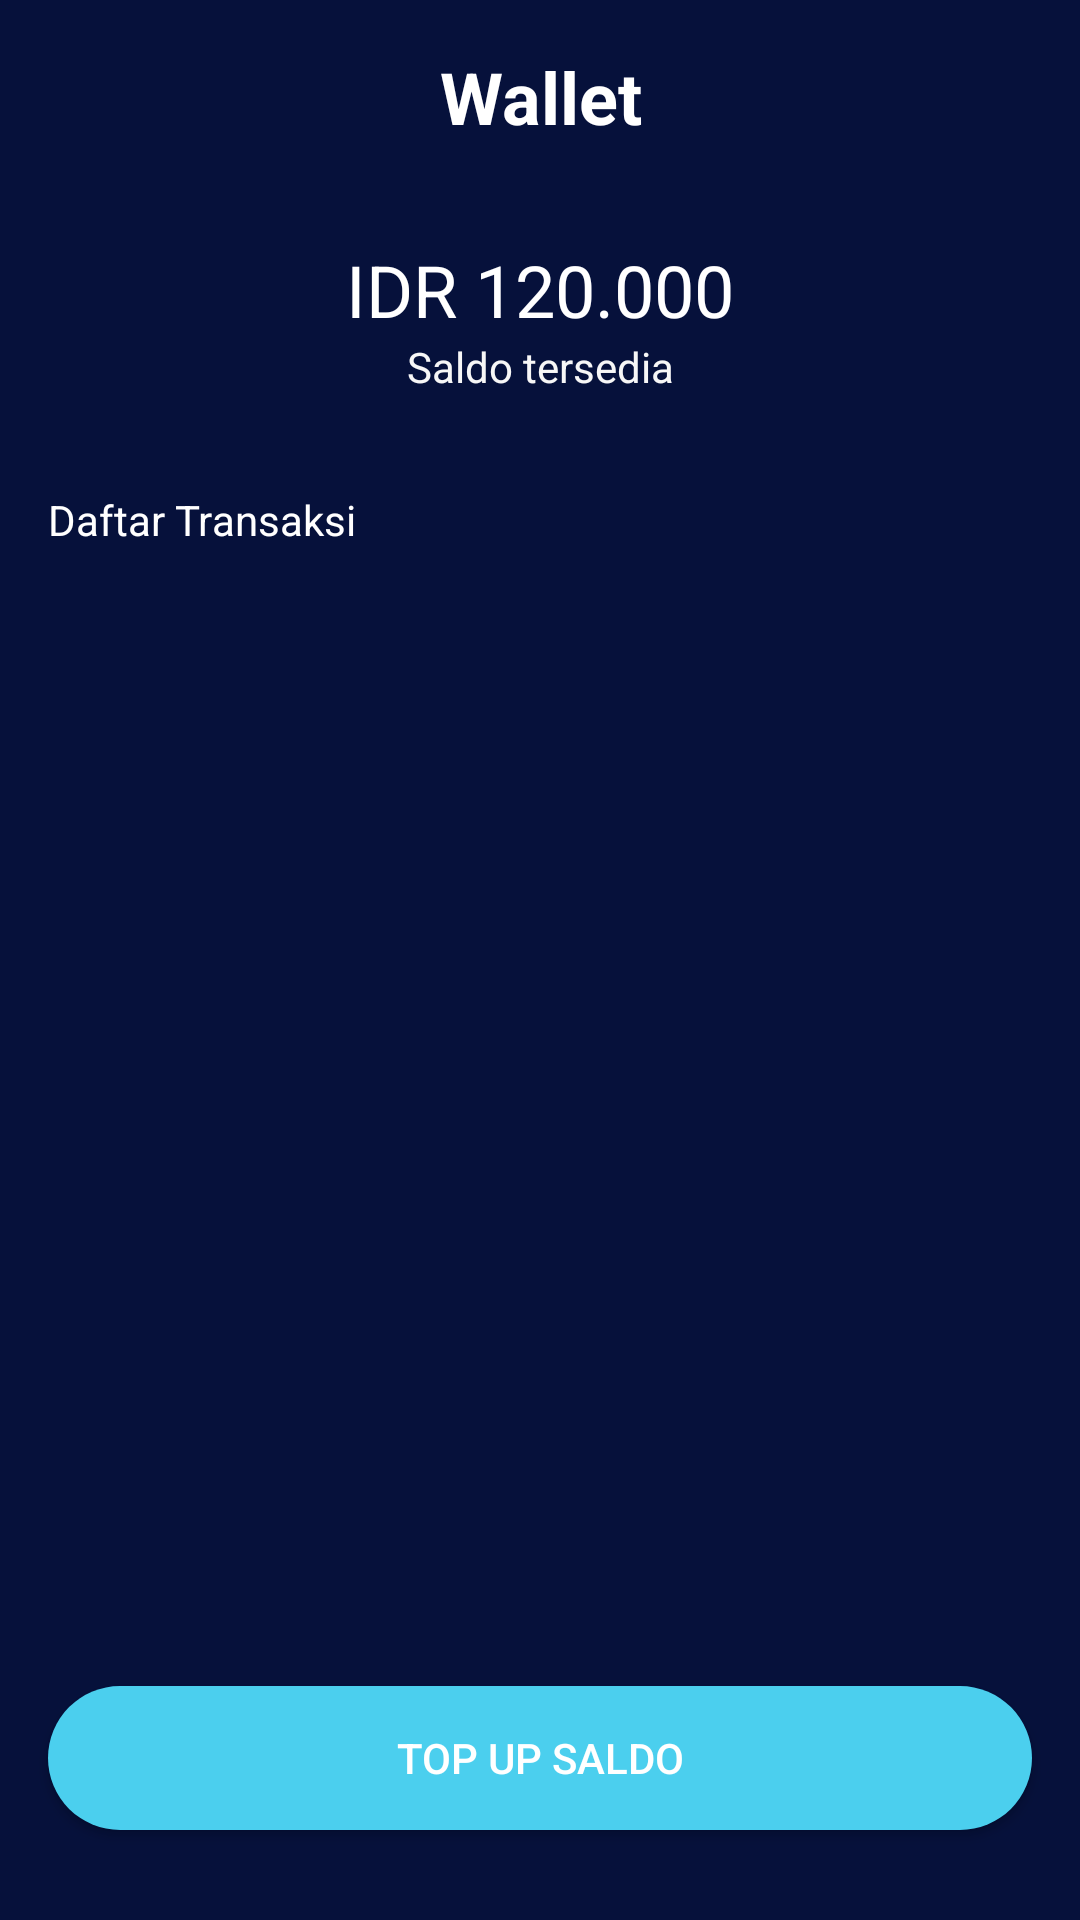

Layout XML and referenced resources for this Android screen:
<!-- AndroidManifest.xml: application theme Theme.MOAPMovieAppsNoactionbar -->
<!-- res/layout/activity_my_wallet.xml -->
<?xml version="1.0" encoding="utf-8"?>
<androidx.constraintlayout.widget.ConstraintLayout xmlns:android="http://schemas.android.com/apk/res/android"
    xmlns:app="http://schemas.android.com/apk/res-auto"
    xmlns:tools="http://schemas.android.com/tools"
    android:layout_width="match_parent"
    android:layout_height="match_parent"
    android:background="@color/colorblue"
    tools:context="onboarding.OnboardingOneActivity">

    <TextView
        android:id="@+id/textView"
        android:layout_width="0dp"
        android:layout_height="wrap_content"
        android:layout_marginStart="16dp"
        android:layout_marginTop="16dp"
        android:layout_marginEnd="16dp"
        android:gravity="center"
        android:text="@string/my_wallet"
        android:textColor="@color/white"
        android:textSize="24sp"
        android:textStyle="bold"
        app:layout_constraintEnd_toEndOf="parent"
        app:layout_constraintStart_toStartOf="parent"
        app:layout_constraintTop_toTopOf="parent" />

    <ImageView
        android:id="@+id/imageView3"
        android:layout_width="40dp"
        android:layout_height="40dp"
        android:layout_marginStart="16dp"
        android:layout_marginTop="16dp"
        app:layout_constraintStart_toStartOf="parent"
        app:layout_constraintTop_toTopOf="parent"
        app:srcCompat="@drawable/ic_baseline_arrow_back_24" />

    <TextView
        android:id="@+id/textView33"
        android:layout_width="wrap_content"
        android:layout_height="wrap_content"
        android:layout_marginTop="32dp"
        android:text="IDR 120.000"
        android:textColor="@color/white"
        android:textSize="24sp"
        app:layout_constraintEnd_toEndOf="parent"
        app:layout_constraintStart_toStartOf="parent"
        app:layout_constraintTop_toBottomOf="@+id/textView" />

    <TextView
        android:id="@+id/textView34"
        android:layout_width="wrap_content"
        android:layout_height="wrap_content"
        android:text="Saldo tersedia"
        android:textColor="@color/white_grey"
        app:layout_constraintEnd_toEndOf="parent"
        app:layout_constraintStart_toStartOf="parent"
        app:layout_constraintTop_toBottomOf="@+id/textView33" />

    <TextView
        android:id="@+id/textView35"
        android:layout_width="wrap_content"
        android:layout_height="wrap_content"
        android:layout_marginStart="16dp"
        android:layout_marginTop="32dp"
        android:text="Daftar Transaksi"
        android:textColor="@color/white"
        app:layout_constraintStart_toStartOf="parent"
        app:layout_constraintTop_toBottomOf="@+id/textView34" />

    <androidx.recyclerview.widget.RecyclerView
        android:id="@+id/rv_transaksi"
        android:layout_width="0dp"
        android:layout_height="wrap_content"
        android:layout_marginStart="16dp"
        android:layout_marginEnd="16dp"
        app:layout_constraintEnd_toEndOf="parent"
        app:layout_constraintStart_toStartOf="parent"
        app:layout_constraintTop_toBottomOf="@+id/textView35"
        tools:listitem="@layout/row_item_transaksi" />

    <Button
        android:id="@+id/btn_top_up"
        android:layout_width="0dp"
        android:layout_height="wrap_content"
        android:layout_marginStart="16dp"
        android:layout_marginEnd="16dp"
        android:layout_marginBottom="30dp"
        android:background="@drawable/shape_rectangle_turqoise"
        android:text="Top up saldo"
        android:textColor="@color/white"
        app:backgroundTint="@null"
        app:layout_constraintBottom_toBottomOf="parent"
        app:layout_constraintEnd_toEndOf="parent"
        app:layout_constraintStart_toStartOf="parent" />

</androidx.constraintlayout.widget.ConstraintLayout>
<!-- res/layout/row_item_transaksi.xml (included above) -->
<?xml version="1.0" encoding="utf-8"?>
<androidx.constraintlayout.widget.ConstraintLayout xmlns:android="http://schemas.android.com/apk/res/android"
    xmlns:app="http://schemas.android.com/apk/res-auto"
    xmlns:tools="http://schemas.android.com/tools"
    android:layout_width="match_parent"
    android:layout_height="wrap_content"
    android:orientation="vertical">


    <TextView
        android:id="@+id/tv_movie"
        android:layout_width="wrap_content"
        android:layout_height="wrap_content"
        android:layout_marginTop="16dp"
        android:text="Avengers Returns"
        android:textColor="@color/white"
        app:layout_constraintStart_toStartOf="parent"
        app:layout_constraintTop_toTopOf="parent" />

    <TextView
        android:id="@+id/tv_date"
        android:layout_width="wrap_content"
        android:layout_height="wrap_content"
        android:text="Sabtu 12 Jan, 2020"
        android:textColor="@color/white"
        android:textSize="11sp"
        app:layout_constraintStart_toStartOf="parent"
        app:layout_constraintTop_toBottomOf="@+id/tv_movie" />

    <TextView
        android:id="@+id/tv_money"
        android:layout_width="wrap_content"
        android:layout_height="wrap_content"
        android:layout_marginTop="16dp"
        android:layout_marginEnd="16dp"
        android:text="- IDR 22.000"
        android:textColor="@color/colorTurqoise"
        android:textSize="11sp"
        app:layout_constraintEnd_toEndOf="parent"
        app:layout_constraintTop_toTopOf="parent" />
</androidx.constraintlayout.widget.ConstraintLayout>
<!-- resources referenced by this layout -->
<resources>
  <color name="colorTurqoise">#4BCFEE</color>
  <color name="colorblue">#06113B</color>
  <color name="white">#FFFFFFFF</color>
  <color name="white_grey">#F7F7F7</color>
  <!-- drawable shape_rectangle_turqoise (drawable) -->
  <?xml version="1.0" encoding="utf-8"?>
  <shape xmlns:android="http://schemas.android.com/apk/res/android"
      android:shape="rectangle">
  
      <solid android:color="@color/colorTurqoise"/>
      <corners android:radius="25dp"/>
  
  </shape>
  <string name="my_wallet">Wallet</string>
  <style name="Theme.MOAPMovieAppsNoactionbar" parent="Theme.MaterialComponents.DayNight.NoActionBar" />
</resources>
